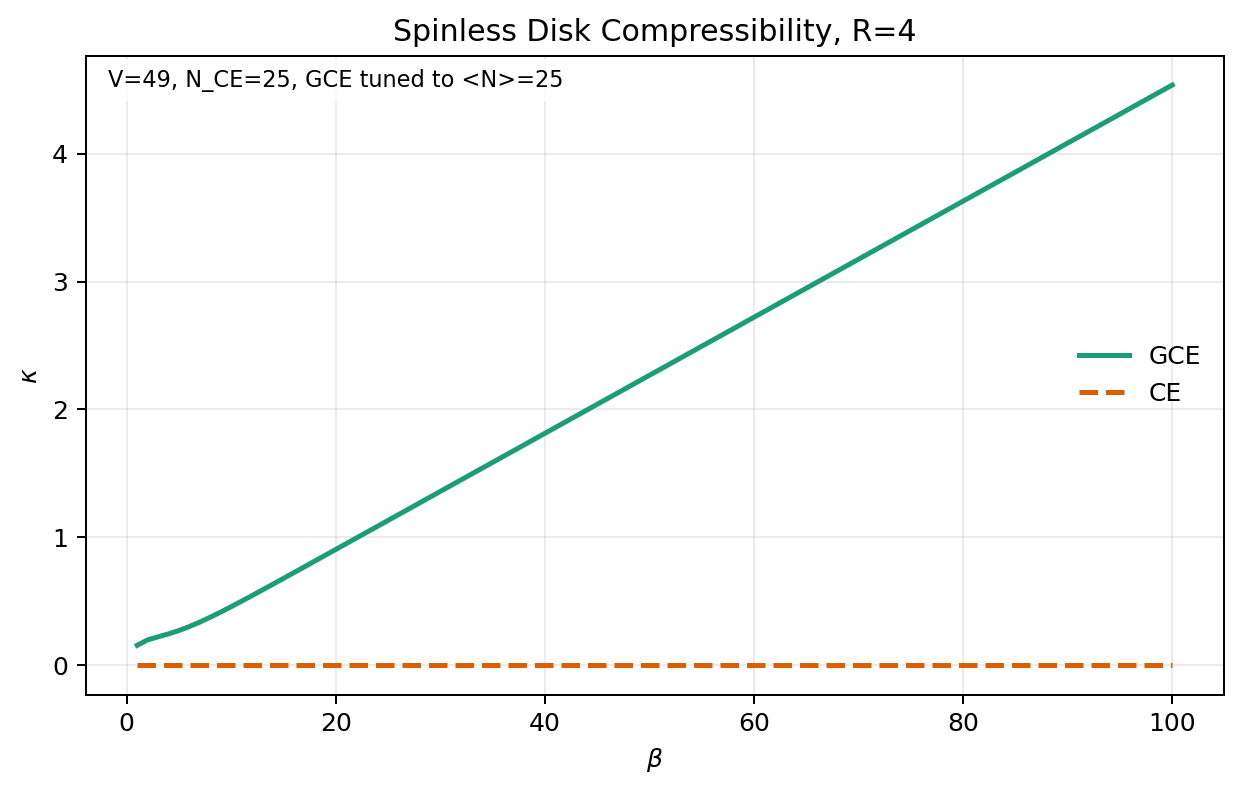

The data file committed next to this chart (first rows):
beta	temperature	nsites	canonical_n	target_density	mu_grand_canonical	avg_n_grand_canonical	kappa_grand_canonical	kappa_canonical
1	1	49	25	0.5102	0.06475	25	1.575538746430e-01	0.000000000000e+00
2	0.5	49	25	0.5102	0.05094	25	2.002181439320e-01	0.000000000000e+00
3	0.3333	49	25	0.5102	0.04548	25	2.241607117635e-01	0.000000000000e+00
4	0.25	49	25	0.5102	0.04123	25	2.469631971435e-01	0.000000000000e+00
5	0.2	49	25	0.5102	0.03718	25	2.734704469437e-01	0.000000000000e+00
6	0.1667	49	25	0.5102	0.03335	25	3.044847238156e-01	0.000000000000e+00
7	0.1429	49	25	0.5102	0.02988	25	3.394682956887e-01	0.000000000000e+00
8	0.125	49	25	0.5102	0.02684	25	3.775623555453e-01	0.000000000000e+00
9	0.1111	49	25	0.5102	0.02423	25	4.179463293755e-01	0.000000000000e+00
10	0.1	49	25	0.5102	0.02201	25	4.599513356864e-01	0.000000000000e+00
11	0.09091	49	25	0.5102	0.02012	25	5.030743378264e-01	0.000000000000e+00
12	0.08333	49	25	0.5102	0.01851	25	5.469547014675e-01	0.000000000000e+00
13	0.07692	49	25	0.5102	0.01712	25	5.913416191588e-01	0.000000000000e+00
14	0.07143	49	25	0.5102	0.01591	25	6.360641507509e-01	0.000000000000e+00
15	0.06667	49	25	0.5102	0.01486	25	6.810074170849e-01	0.000000000000e+00
16	0.0625	49	25	0.5102	0.01394	25	7.260950048235e-01	0.000000000000e+00
17	0.05882	49	25	0.5102	0.01312	25	7.712764872737e-01	0.000000000000e+00
18	0.05556	49	25	0.5102	0.01239	25	8.165187978219e-01	0.000000000000e+00
19	0.05263	49	25	0.5102	0.01174	25	8.618003681102e-01	0.000000000000e+00
20	0.05	49	25	0.5102	0.01116	25	9.071071934916e-01	0.000000000000e+00
21	0.04762	49	25	0.5102	0.01063	25	9.524302165876e-01	0.000000000000e+00
22	0.04545	49	25	0.5102	0.01014	25	9.977636002293e-01	0.000000000000e+00
23	0.04348	49	25	0.5102	0.009702	25	1.043103594438e+00	0.000000000000e+00
24	0.04167	49	25	0.5102	0.009298	25	1.088447796989e+00	0.000000000000e+00
25	0.04	49	25	0.5102	0.008926	25	1.133794673024e+00	0.000000000000e+00
26	0.03846	49	25	0.5102	0.008582	25	1.179143244208e+00	0.000000000000e+00
27	0.03704	49	25	0.5102	0.008265	25	1.224492888296e+00	0.000000000000e+00
28	0.03571	49	25	0.5102	0.007969	25	1.269843210329e+00	0.000000000000e+00
29	0.03448	49	25	0.5102	0.007695	25	1.315193960077e+00	0.000000000000e+00
30	0.03333	49	25	0.5102	0.007438	25	1.360544979280e+00	0.000000000000e+00
31	0.03226	49	25	0.5102	0.007198	25	1.405896168007e+00	0.000000000000e+00
32	0.03125	49	25	0.5102	0.006973	25	1.451247463252e+00	0.000000000000e+00
33	0.0303	49	25	0.5102	0.006762	25	1.496598825347e+00	0.000000000000e+00
34	0.02941	49	25	0.5102	0.006563	25	1.541950229348e+00	0.000000000000e+00
35	0.02857	49	25	0.5102	0.006376	25	1.587301659592e+00	0.000000000000e+00
36	0.02778	49	25	0.5102	0.006198	25	1.632653106253e+00	0.000000000000e+00
37	0.02703	49	25	0.5102	0.006031	25	1.678004563174e+00	0.000000000000e+00
38	0.02632	49	25	0.5102	0.005872	25	1.723356026503e+00	0.000000000000e+00
39	0.02564	49	25	0.5102	0.005722	25	1.768707493829e+00	0.000000000000e+00
40	0.025	49	25	0.5102	0.005579	25	1.814058963647e+00	0.000000000000e+00
41	0.02439	49	25	0.5102	0.005443	25	1.859410435018e+00	0.000000000000e+00
42	0.02381	49	25	0.5102	0.005313	25	1.904761907355e+00	0.000000000000e+00
43	0.02326	49	25	0.5102	0.005189	25	1.950113380293e+00	0.000000000000e+00
44	0.02273	49	25	0.5102	0.005071	25	1.995464853604e+00	0.000000000000e+00
45	0.02222	49	25	0.5102	0.004959	25	2.040816327148e+00	0.000000000000e+00
46	0.02174	49	25	0.5102	0.004851	25	2.086167800836e+00	0.000000000000e+00
47	0.02128	49	25	0.5102	0.004748	25	2.131519274613e+00	0.000000000000e+00
48	0.02083	49	25	0.5102	0.004649	25	2.176870748446e+00	0.000000000000e+00
49	0.02041	49	25	0.5102	0.004554	25	2.222222222313e+00	0.000000000000e+00
50	0.02	49	25	0.5102	0.004463	25	2.267573696201e+00	0.000000000000e+00
51	0.01961	49	25	0.5102	0.004375	25	2.312925170103e+00	0.000000000000e+00
52	0.01923	49	25	0.5102	0.004291	25	2.358276644012e+00	0.000000000000e+00
53	0.01887	49	25	0.5102	0.00421	25	2.403628117927e+00	0.000000000000e+00
54	0.01852	49	25	0.5102	0.004132	25	2.448979591845e+00	0.000000000000e+00
55	0.01818	49	25	0.5102	0.004057	25	2.494331065765e+00	0.000000000000e+00
56	0.01786	49	25	0.5102	0.003985	25	2.539682539686e+00	0.000000000000e+00
57	0.01754	49	25	0.5102	0.003915	25	2.585034013607e+00	0.000000000000e+00
58	0.01724	49	25	0.5102	0.003847	25	2.630385487530e+00	0.000000000000e+00
59	0.01695	49	25	0.5102	0.003782	25	2.675736961452e+00	0.000000000000e+00
60	0.01667	49	25	0.5102	0.003719	25	2.721088435375e+00	0.000000000000e+00
... 40 more rows
